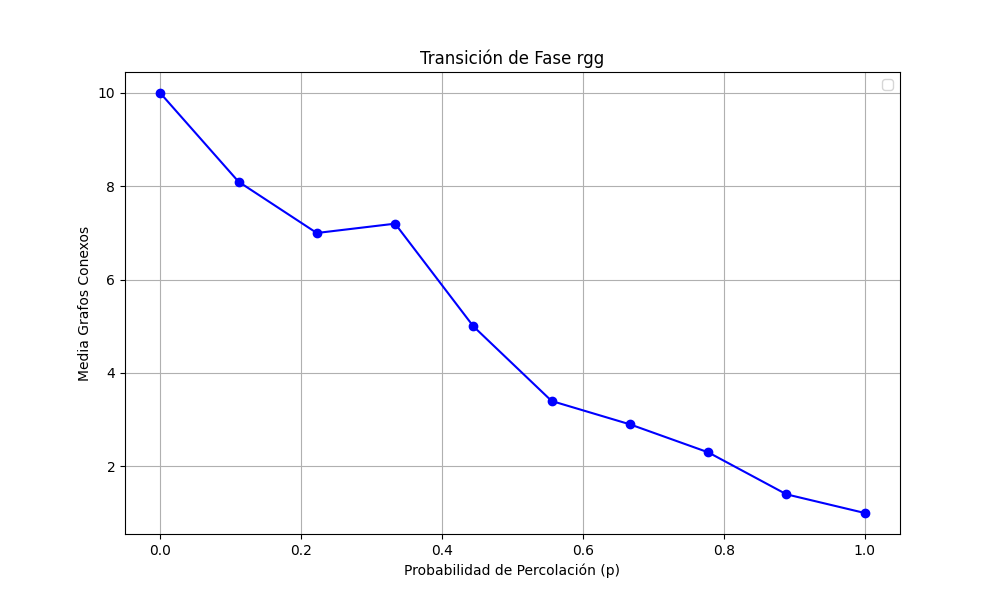

The file beside this chart, header and first rows:
prob, media
0.0, 10.0
0.1111, 8.1
0.2222, 7.0
0.3333, 7.2
0.4444, 5.0
0.5556, 3.4
0.6667, 2.9
0.7778, 2.3
0.8889, 1.4
1.0, 1.0
